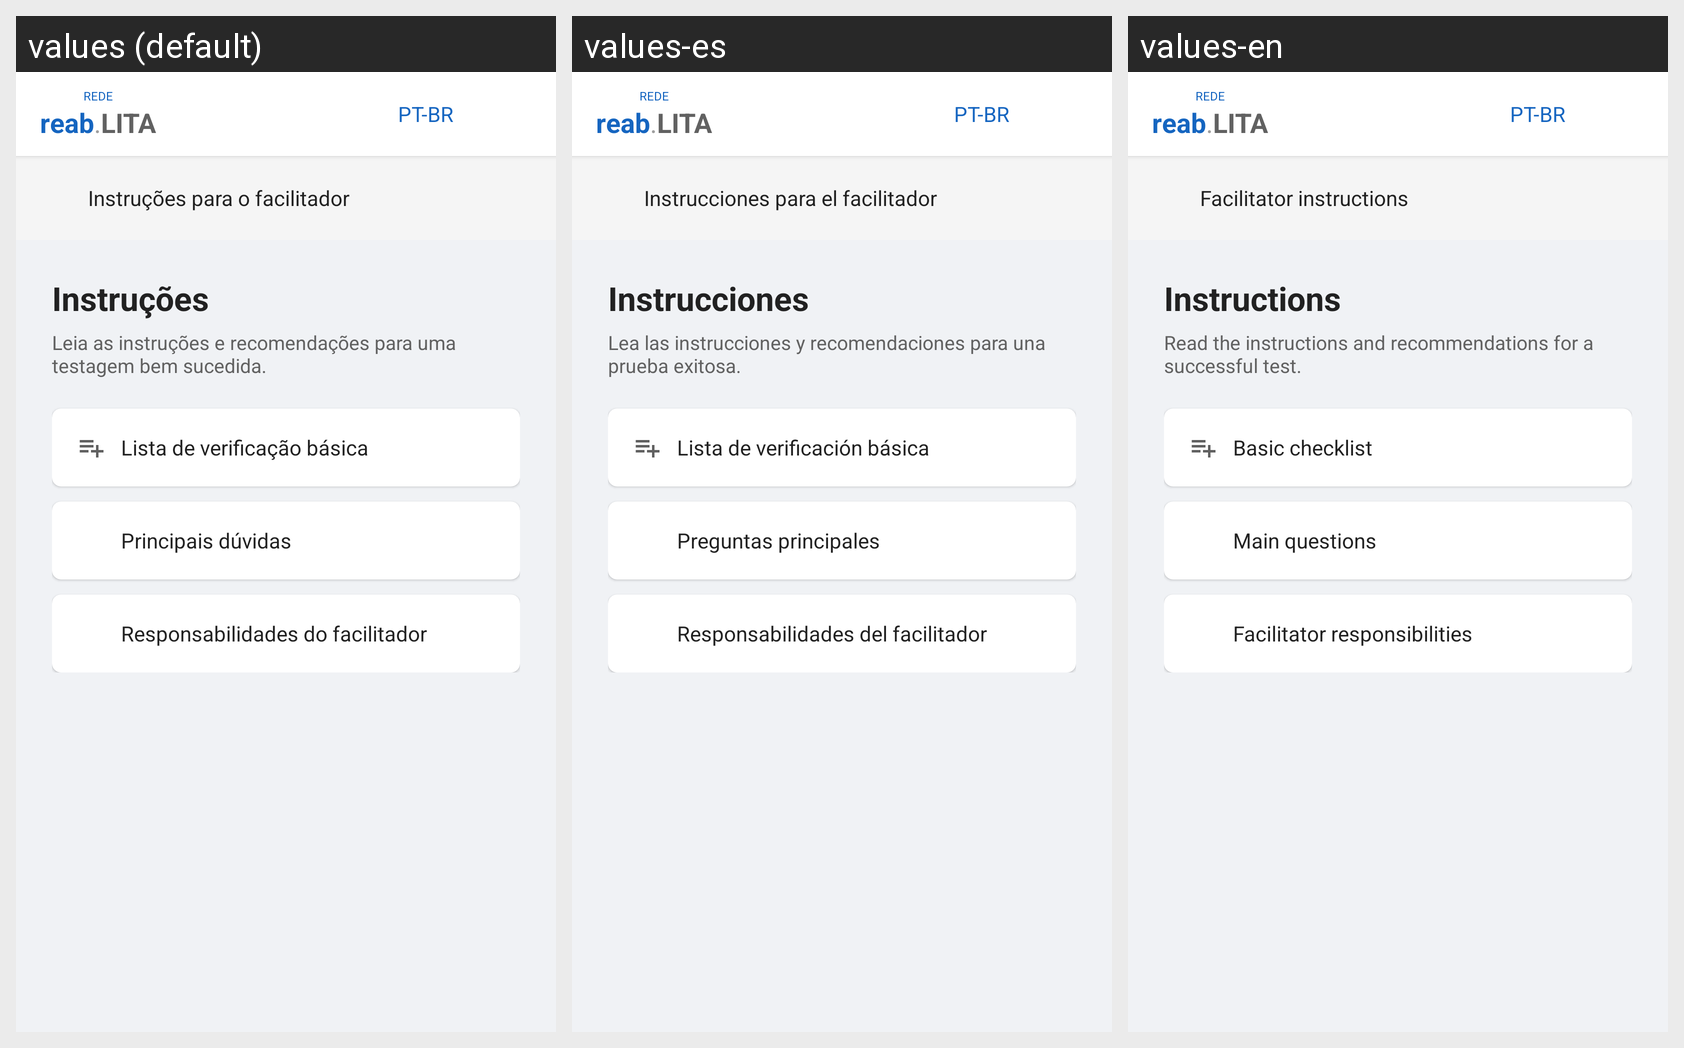

Here is an Android app screen in its default locale and in the app's own translations. Write out the translated-string differences for the strings that appear on this screen.
Android screen res/layout/activity_instrucoes.xml rendered under 3 locales, left to right: values (default), values-es, values-en. Device: Nexus 5 (rendered at 1080×1920; each locale shown at half size, 540×960, under a caption strip naming it); theme ReabLitaTheme.
Strings drawn on this screen, with the default value and each locale's value (text and hints the layout hard-codes, and strings that could not be matched under every locale, appear in the picture but are not listed):

rede_label
  values: REDE
  values-es: REDE
  values-en: REDE

app_logo_reab
  values: reab
  values-es: reab
  values-en: reab

app_logo_lita
  values: LITA
  values-es: LITA
  values-en: LITA

lang_pt_br
  values: PT-BR
  values-es: PT-BR
  values-en: PT-BR

instructions_page_title
  values: Instruções para o facilitador
  values-es: Instrucciones para el facilitador
  values-en: Facilitator instructions

instructions_title
  values: Instruções
  values-es: Instrucciones
  values-en: Instructions

instructions_subtitle
  values: Leia as instruções e recomendações para uma testagem bem sucedida.
  values-es: Lea las instrucciones y recomendaciones para una prueba exitosa.
  values-en: Read the instructions and recommendations for a successful test.

checklist_title
  values: Lista de verificação básica
  values-es: Lista de verificación básica
  values-en: Basic checklist

doubts_title
  values: Principais dúvidas
  values-es: Preguntas principales
  values-en: Main questions

responsibilities_title
  values: Responsabilidades do facilitador
  values-es: Responsabilidades del facilitador
  values-en: Facilitator responsibilities
